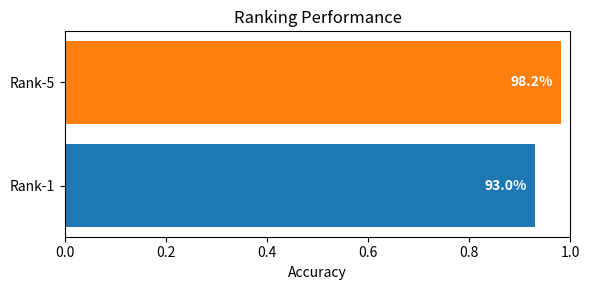

Python code for this plot:
import matplotlib.pyplot as plt

labels = ['Rank-1', 'Rank-5']
values = [0.9304, 0.9821]

plt.figure(figsize=(6,3))

for i, v in enumerate(values):
    plt.barh(labels[i], v)
    plt.text(v - 0.1, i, f"{v*100:.1f}%", va='center', color='white', fontweight='bold')

plt.xlim(0,1)
plt.title("Ranking Performance")
plt.xlabel("Accuracy")
plt.tight_layout()
plt.show()
